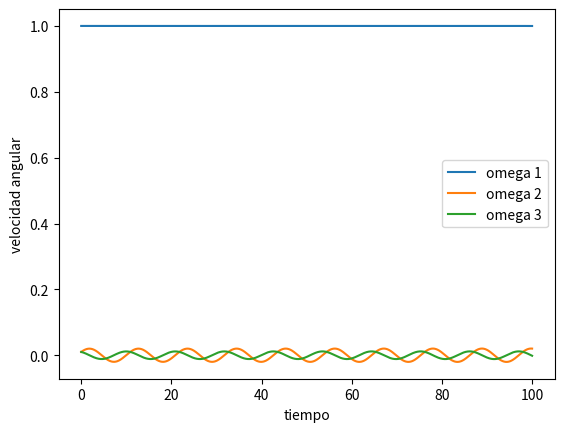

Write Python code to recreate this figure.
from numpy import array, zeros
import matplotlib.pyplot as plt

I1 = 1.0
I2 = 2.0
I3 = 3.0

Dt = 0.001
N = 100000
Nv = 3

def F(U):
    w1 = U[0]
    w2 = U[1]
    w3 = U[2]

    dw1 = ((I2 - I3) / I1) * w2 * w3
    dw2 = ((I3 - I1) / I2) * w3 * w1
    dw3 = ((I1 - I2) / I3) * w1 * w2

    return array([dw1, dw2, dw3])

U = zeros((N + 1, Nv))

# Giro casi alrededor del eje 1
U[0, :] = array([1.0, 0.01, 0.01])

for n in range(0, N):
    U[n + 1, :] = U[n, :] + Dt * F(U[n, :])

t = zeros(N + 1)

for n in range(0, N):
    t[n + 1] = t[n] + Dt

plt.plot(t, U[:, 0], label="omega 1")
plt.plot(t, U[:, 1], label="omega 2")
plt.plot(t, U[:, 2], label="omega 3")

plt.xlabel("tiempo")
plt.ylabel("velocidad angular")
plt.legend()
plt.show()
